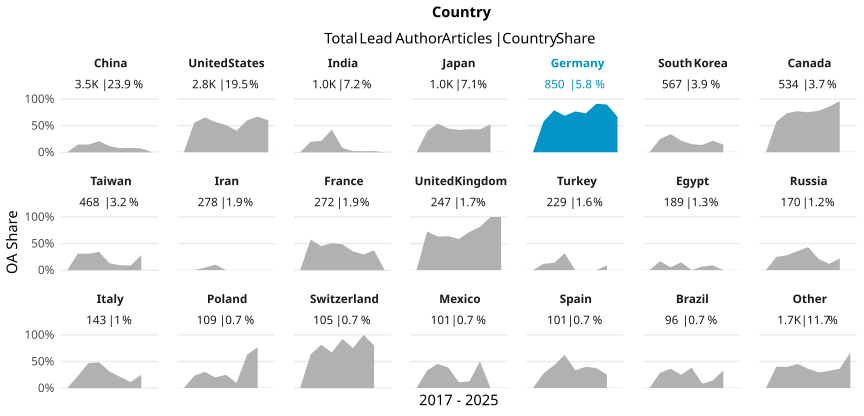

Values plotted in this chart, from the file beside it:
country_name_fct, cr_year, articles, cc_total, prop
China, '17, 397, 0, 0
China, '18, 456, 66, 0.1447
China, '19, 553, 80, 0.1447
China, '20, 486, 101, 0.2078
China, '21, 523, 60, 0.1147
China, '22, 514, 39, 0.07588
China, '23, 365, 30, 0.08219
China, '24, 192, 14, 0.07292
China, '25, 4, 0, 0
United States, '17, 428, 0, 0
United States, '18, 388, 214, 0.5515
United States, '19, 399, 262, 0.6566
United States, '20, 440, 250, 0.5682
United States, '21, 371, 190, 0.5121
United States, '22, 359, 146, 0.4067
United States, '23, 240, 144, 0.6
United States, '24, 206, 138, 0.6699
United States, '25, 5, 3, 0.6
India, '17, 64, 0, 0
India, '18, 91, 18, 0.1978
India, '19, 75, 16, 0.2133
India, '20, 101, 43, 0.4257
India, '21, 174, 14, 0.08046
India, '22, 191, 4, 0.02094
India, '23, 212, 4, 0.01887
India, '24, 136, 3, 0.02206
India, '25, 4, 0, 0
Japan, '17, 157, 0, 0
Japan, '18, 127, 50, 0.3937
Japan, '19, 167, 90, 0.5389
Japan, '20, 139, 62, 0.446
Japan, '21, 169, 71, 0.4201
Japan, '22, 127, 55, 0.4331
Japan, '23, 98, 42, 0.4286
Japan, '24, 53, 28, 0.5283
Germany, '17, 89, 0, 0
Germany, '18, 130, 75, 0.5769
Germany, '19, 114, 90, 0.7895
Germany, '20, 124, 85, 0.6855
Germany, '21, 103, 79, 0.767
Germany, '22, 108, 79, 0.7315
Germany, '23, 102, 93, 0.9118
Germany, '24, 77, 69, 0.8961
Germany, '25, 3, 2, 0.6667
South Korea, '17, 87, 0, 0
South Korea, '18, 101, 25, 0.2475
South Korea, '19, 91, 31, 0.3407
South Korea, '20, 78, 17, 0.2179
South Korea, '21, 79, 12, 0.1519
South Korea, '22, 73, 10, 0.137
South Korea, '23, 37, 8, 0.2162
South Korea, '24, 21, 3, 0.1429
Canada, '17, 81, 0, 0
Canada, '18, 68, 39, 0.5735
Canada, '19, 79, 58, 0.7342
Canada, '20, 92, 71, 0.7717
Canada, '21, 60, 45, 0.75
Canada, '22, 64, 50, 0.7812
Canada, '23, 63, 54, 0.8571
Canada, '24, 27, 26, 0.963
... 117 more rows
